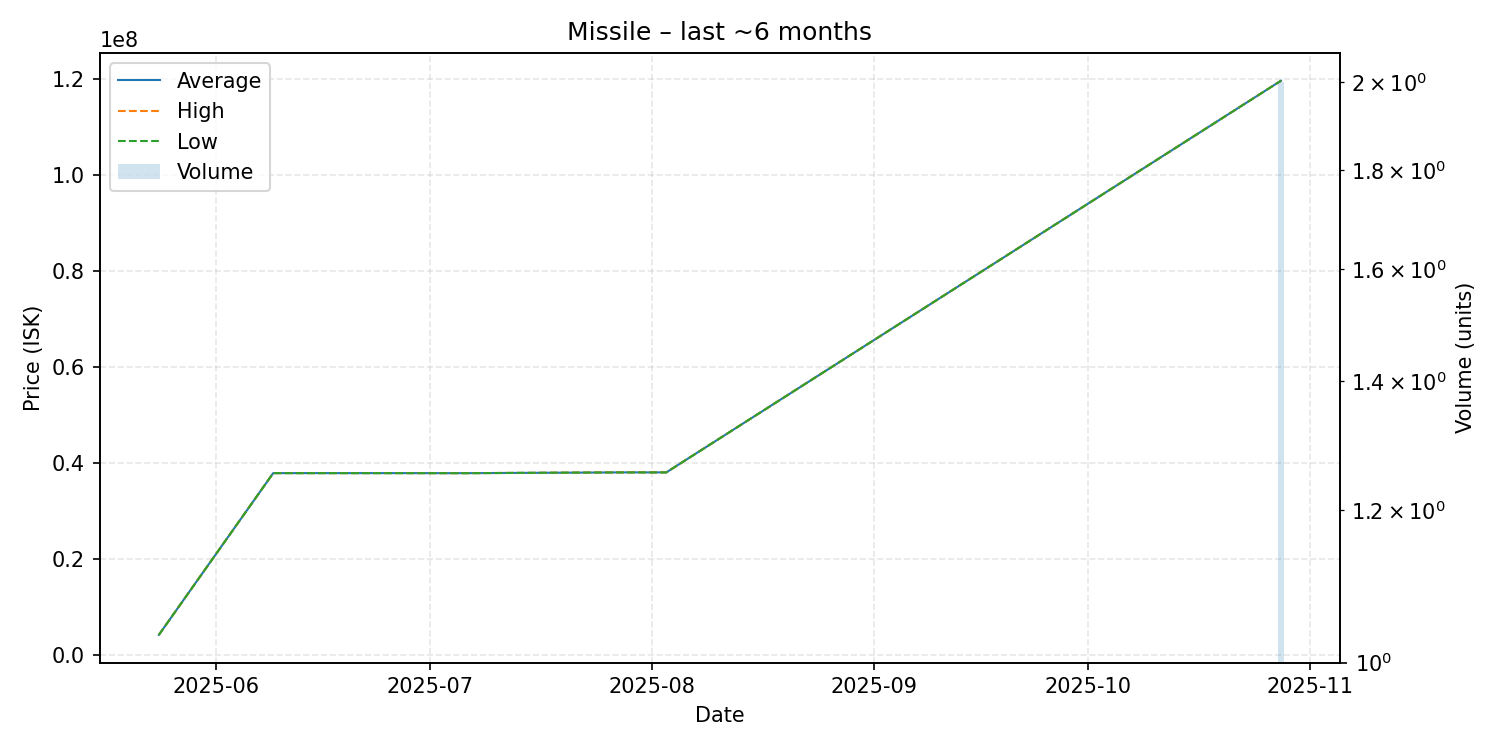

The data file committed next to this chart (first rows):
date, average, highest, lowest, order_count, volume
2025-05-24, 4150000, 4150000, 4150000, 1, 1
2025-06-09, 37850000, 37850000, 37850000, 1, 1
2025-06-24, 37850000, 37850000, 37850000, 1, 1
2025-07-06, 37840000, 37840000, 37840000, 1, 1
2025-07-28, 38000000, 38000000, 38000000, 1, 1
2025-08-03, 38000000, 38000000, 38000000, 1, 1
2025-10-28, 119600000, 119600000, 119600000, 1, 2
